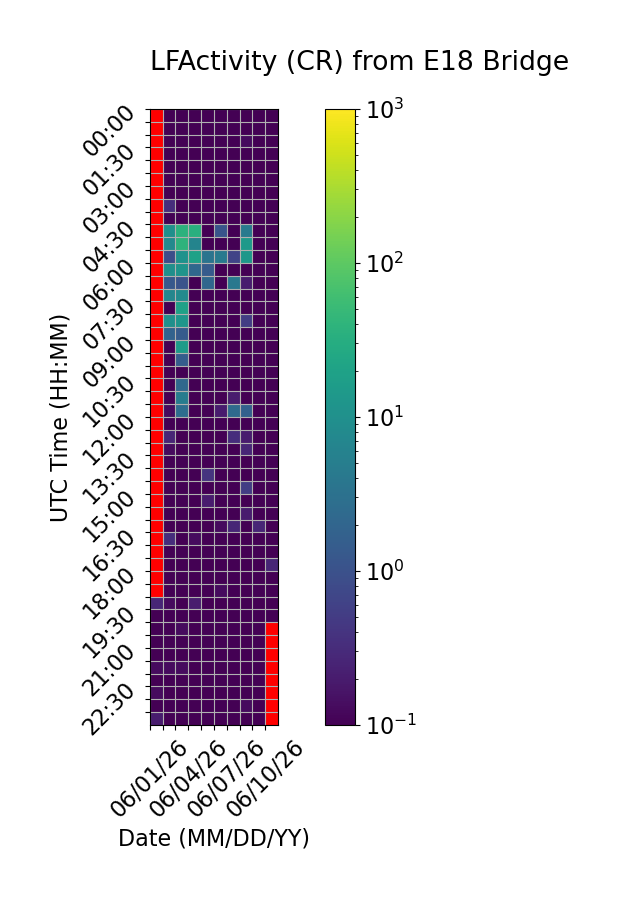

Data behind this chart, as committed beside it:
Time (UTC), 06/01/26, 06/02/26, 06/03/26, 06/04/26, 06/05/26, 06/06/26, 06/07/26, 06/08/26, 06/09/26, 06/10/26
00:00, , 0.0, 0.0, 0.0, 0.06667, 0.06667, 0.0, 0.0, 0.0, 0.0
00:30, , 0.0, 0.0, 0.0, 0.0, 0.0, 0.0, 0.0, 0.0, 0.0
01:00, , 0.0, 0.06667, 0.0, 0.0, 0.0, 0.0, 0.1333, 0.0, 0.0
01:30, , 0.06667, 0.0, 0.0, 0.0, 0.06667, 0.0, 0.0, 0.0, 0.0
02:00, , 0.0, 0.06667, 0.0, 0.0, 0.0, 0.0, 0.0, 0.0, 0.0
02:30, , 0.0, 0.0, 0.0, 0.0, 0.0, 0.0, 0.0, 0.0, 0.0
03:00, , 0.0, 0.0, 0.0, 0.0, 0.0, 0.0, 0.0, 0.0, 0.0
03:30, , 0.3333, 0.0, 0.0, 0.0, 0.0, 0.0, 0.0, 0.0, 0.0
04:00, , 0.0, 0.0, 0.0, 0.0, 0.0, 0.0, 0.0, 0.0, 0.0
04:30, , 9.933, 37.67, 33.47, 0.0, 1.133, 0.0, 4.4, 0.0, 0.0
05:00, , 7.533, 38.87, 6.4, 0.0, 0.0, 0.0, 14.47, 0.0, 0.0
05:30, , 0.8667, 11.07, 19.13, 3.4, 4.467, 0.6667, 13.33, 0.0, 0.0
06:00, , 9.933, 11.87, 2.2, 1.4, 0.0, 0.0, 0.0, 0.0, 0.0
06:30, , 1.267, 1.067, 0.0, 2.133, 0.0, 4.067, 0.2, 0.0, 0.0
07:00, , 6.933, 8.067, 0.0, 0.0, 0.0, 0.0, 0.0, 0.0, 0.0
07:30, , 0.0, 19.8, 0.0, 0.0, 0.0, 0.0, 0.0, 0.0, 0.0
08:00, , 10.27, 12.47, 0.0, 0.0, 0.0, 0.0, 0.5333, 0.0, 0.0
08:30, , 1.8, 1.4, 0.0, 0.0, 0.0, 0.0, 0.0, 0.0, 0.0
09:00, , 0.0, 15.6, 0.0, 0.0, 0.0, 0.0, 0.0, 0.0, 0.0
09:30, , 0.0, 1.533, 0.0, 0.0, 0.0, 0.0, 0.0, 0.0, 0.0
10:00, , 0.0, 0.0, 0.0, 0.0, 0.0, 0.0, 0.0, 0.0, 0.0
10:30, , 0.06667, 2.267, 0.0, 0.0, 0.0, 0.0, 0.0, 0.0, 0.0
11:00, , 0.0, 4.867, 0.0, 0.0, 0.0, 0.2, 0.0, 0.0, 0.0
11:30, , 0.1333, 2.667, 0.0, 0.0, 0.2, 2.4, 1.733, 0.0, 0.0
12:00, , 0.06667, 0.06667, 0.06667, 0.0, 0.0, 0.0, 0.06667, 0.0, 0.06667
12:30, , 0.2667, 0.06667, 0.0, 0.06667, 0.0, 0.3333, 0.2, 0.0, 0.06667
13:00, , 0.1333, 0.06667, 0.0, 0.0, 0.0, 0.0, 0.2667, 0.0, 0.0
13:30, , 0.0, 0.06667, 0.06667, 0.0, 0.0, 0.06667, 0.0, 0.0, 0.0
14:00, , 0.06667, 0.06667, 0.0, 0.4, 0.0, 0.0, 0.0, 0.0, 0.0
14:30, , 0.0, 0.0, 0.0, 0.06667, 0.0, 0.0, 0.5333, 0.0, 0.06667
15:00, , 0.06667, 0.0, 0.0, 0.2, 0.0, 0.06667, 0.06667, 0.0, 0.0
15:30, , 0.0, 0.0, 0.0, 0.0, 0.06667, 0.06667, 0.2, 0.06667, 0.0
16:00, , 0.0, 0.0, 0.0, 0.0, 0.1333, 0.2667, 0.06667, 0.2667, 0.06667
16:30, , 0.3333, 0.0, 0.1333, 0.0, 0.0, 0.0, 0.0, 0.0, 0.0
17:00, , 0.06667, 0.0, 0.0, 0.0, 0.0, 0.0, 0.0, 0.06667, 0.0
17:30, , 0.06667, 0.0, 0.0, 0.0, 0.0, 0.0, 0.0, 0.0, 0.2667
18:00, , 0.0, 0.0, 0.0, 0.0, 0.0, 0.0, 0.0, 0.0, 0.06667
18:30, , 0.0, 0.06667, 0.0, 0.06667, 0.1333, 0.06667, 0.0, 0.0, 0.06667
19:00, 0.2667, 0.1333, 0.0, 0.2, 0.0, 0.0, 0.0, 0.0, 0.06667, 0.06667
19:30, 0.0, 0.06667, 0.0, 0.0, 0.06667, 0.0, 0.0, 0.0, 0.0, 0.0
20:00, 0.0, 0.06667, 0.1333, 0.0, 0.0, 0.0, 0.0, 0.06667, 0.0, 
20:30, 0.06667, 0.0, 0.0, 0.0, 0.0, 0.0, 0.0, 0.0, 0.0, 
21:00, 0.0, 0.0, 0.0, 0.0, 0.0, 0.0, 0.06667, 0.0, 0.06667, 
21:30, 0.1333, 0.1333, 0.1333, 0.0, 0.0, 0.0, 0.0, 0.0, 0.0, 
22:00, 0.0, 0.0, 0.0, 0.0, 0.0, 0.0, 0.0, 0.0, 0.0, 
22:30, 0.1333, 0.06667, 0.06667, 0.0, 0.0, 0.0, 0.0, 0.0, 0.0, 
23:00, 0.06667, 0.0, 0.0, 0.0, 0.0, 0.0, 0.0, 0.1333, 0.06667, 
23:30, 0.2, 0.06667, 0.0, 0.0, 0.0, 0.0, 0.0, 0.0, 0.0, 
